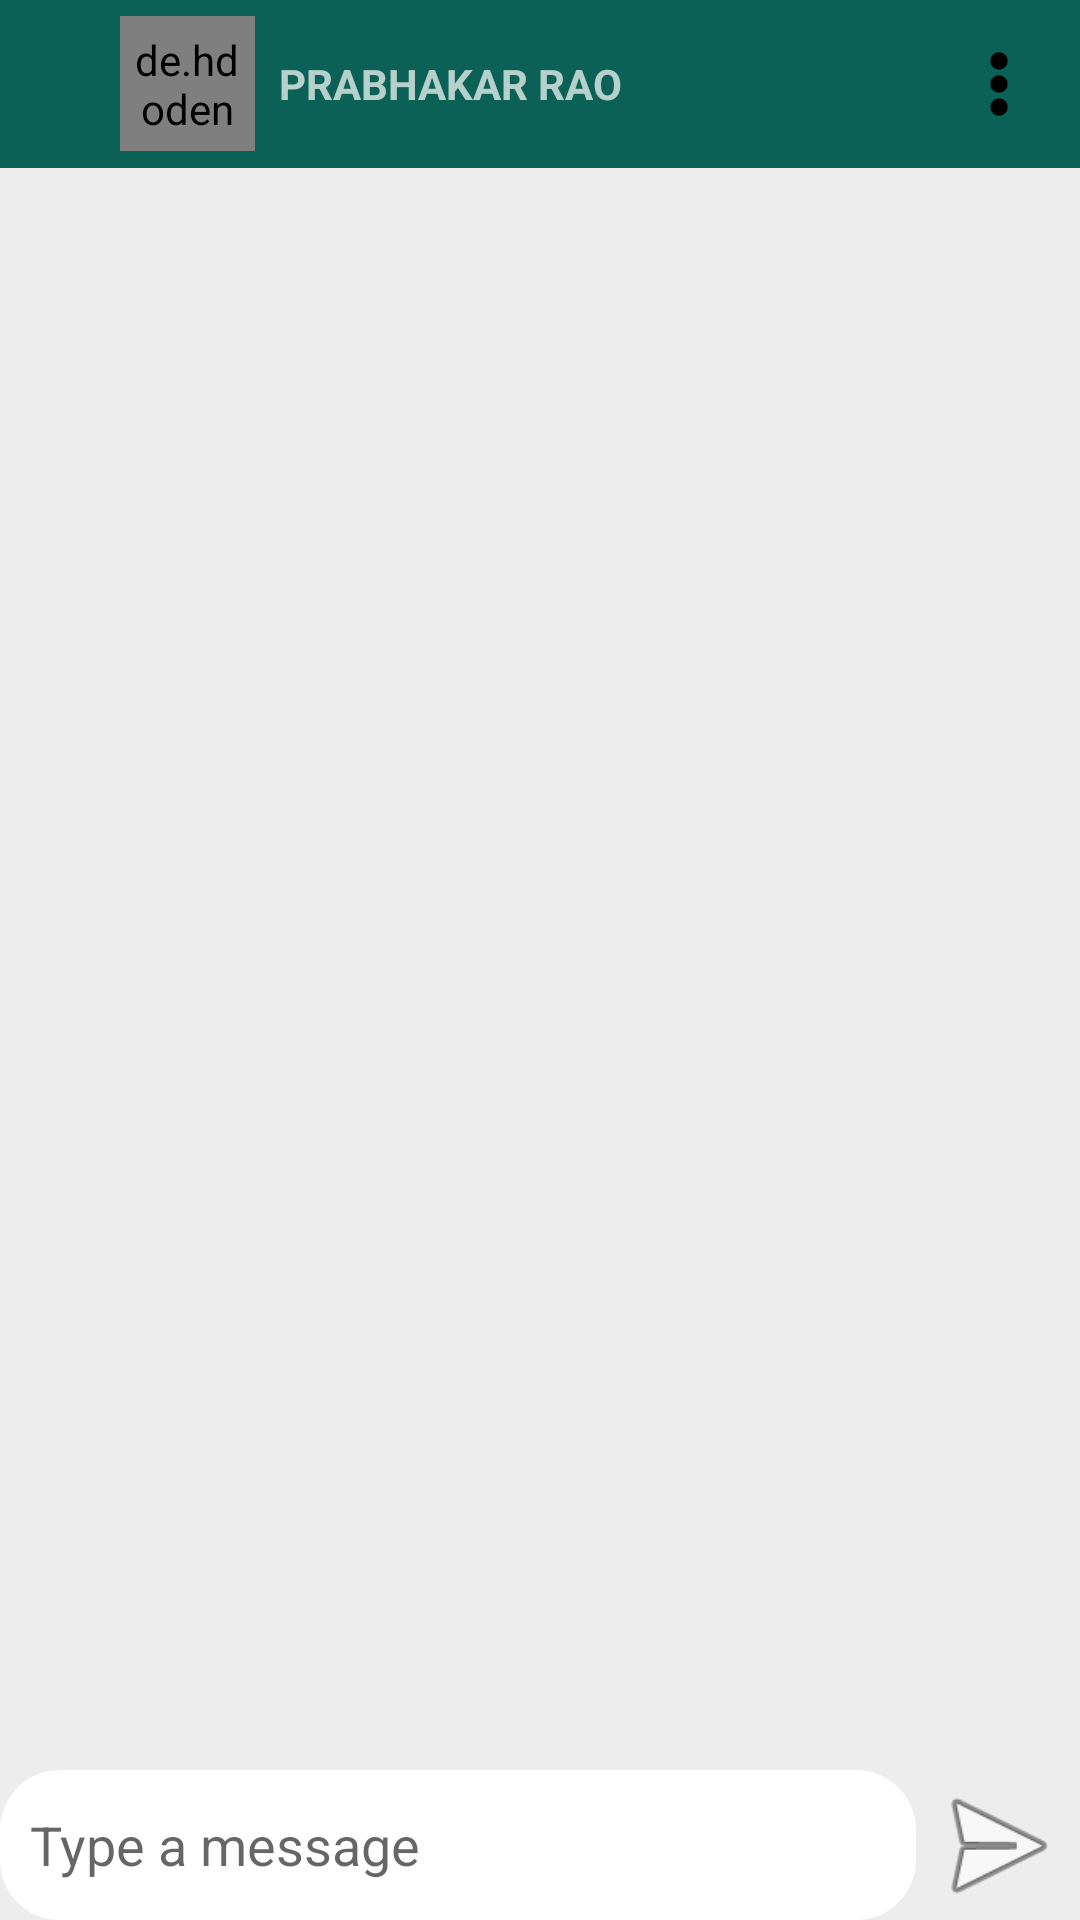

The Android layout XML behind this screen, and the referenced resources:
<!-- AndroidManifest.xml: application theme Theme.MueChat -->
<!-- res/layout/activity_chat_detail.xml -->
<?xml version="1.0" encoding="utf-8"?>
<RelativeLayout xmlns:android="http://schemas.android.com/apk/res/android"
    xmlns:app="http://schemas.android.com/apk/res-auto"
    xmlns:tools="http://schemas.android.com/tools"
    android:layout_width="match_parent"
    android:layout_height="match_parent"
    android:background="@color/light_grey"
    tools:context=".ChatDetailActivity">


    <androidx.recyclerview.widget.RecyclerView
        android:id="@+id/chatRecyclerView"
        android:layout_width="match_parent"
        android:layout_height="633dp"
        android:layout_above="@+id/linear"
        android:layout_below="@+id/toolbar"
        android:layout_marginTop="-3dp"
        android:layout_marginBottom="5dp"
        android:paddingBottom="5dp" />

    <LinearLayout
        android:id="@+id/linear"
        android:layout_width="match_parent"
        android:layout_height="wrap_content"
        android:layout_alignParentBottom="true"
        android:background="@drawable/backgroundchat_input"
        android:orientation="horizontal">

        <EditText
            android:id="@+id/etMessage"
            android:layout_width="301dp"
            android:layout_height="match_parent"
            android:layout_weight="1"
            android:background="@drawable/text_message_box"
            android:ems="10"
            android:hint="Type a message"
            android:inputType="textPersonName"
            android:padding="10dp" />

        <ImageView
            android:id="@+id/send"
            android:layout_width="50dp"
            android:layout_height="50dp"
            android:layout_weight="1"
            app:srcCompat="@android:drawable/ic_menu_send" />
    </LinearLayout>

    <androidx.appcompat.widget.Toolbar
        android:id="@+id/toolbar"
        android:layout_width="match_parent"
        android:layout_height="wrap_content"
        android:background="?attr/colorPrimary"
        android:minHeight="?attr/actionBarSize"
        android:theme="?attr/actionBarTheme">

        <androidx.constraintlayout.widget.ConstraintLayout
            android:layout_width="match_parent"
            android:layout_height="match_parent">

            <ImageView
                android:id="@+id/backArrow"
                android:layout_width="wrap_content"
                android:layout_height="wrap_content"
                android:layout_marginStart="16dp"
                android:layout_marginTop="10dp"
                android:layout_marginBottom="10dp"
                app:layout_constraintBottom_toBottomOf="parent"
                app:layout_constraintStart_toStartOf="parent"
                app:layout_constraintTop_toTopOf="parent"
                app:srcCompat="@drawable/back_arrow" />

            <de.hdodenhof.circleimageview.CircleImageView
                android:id="@+id/profile_image"
                android:layout_width="45dp"
                android:layout_height="45dp"
                android:layout_marginStart="8dp"
                android:padding="5dp"
                android:src="@drawable/profile"
                app:civ_border_color="#FF000000"
                app:civ_border_width="2dp"
                app:layout_constraintBottom_toBottomOf="parent"
                app:layout_constraintStart_toEndOf="@+id/backArrow"
                app:layout_constraintTop_toTopOf="parent" />

            <TextView
                android:id="@+id/userName"
                android:layout_width="wrap_content"
                android:layout_height="wrap_content"
                android:layout_marginStart="8dp"
                android:layout_marginTop="8dp"
                android:layout_marginBottom="8dp"
                android:text="@string/prabhakar_rao"
                android:textStyle="bold"
                app:layout_constraintBottom_toBottomOf="parent"
                app:layout_constraintStart_toEndOf="@+id/profile_image"
                app:layout_constraintTop_toTopOf="parent" />

            <ImageView
                android:id="@+id/imageView2"
                android:layout_width="wrap_content"
                android:layout_height="wrap_content"
                android:layout_marginTop="8dp"
                android:layout_marginEnd="15dp"
                android:layout_marginBottom="8dp"
                android:contentDescription="@string/todo"
                app:layout_constraintBottom_toBottomOf="parent"
                app:layout_constraintEnd_toEndOf="parent"
                app:layout_constraintTop_toTopOf="parent"
                app:srcCompat="@drawable/ic_menu" />

        </androidx.constraintlayout.widget.ConstraintLayout>
    </androidx.appcompat.widget.Toolbar>


</RelativeLayout>
<!-- resources referenced by this layout -->
<resources>
  <color name="light_grey">#ededed</color>
  <!-- drawable ic_menu (drawable) -->
  <vector android:height="24dp" android:viewportHeight="50"
      android:viewportWidth="50" android:width="24dp" xmlns:android="http://schemas.android.com/apk/res/android">
      <path android:fillColor="#000000" android:pathData="M25,3C21.6992,3 19,5.6992 19,9C19,12.3008 21.6992,15 25,15C28.3008,15 31,12.3008 31,9C31,5.6992 28.3008,3 25,3ZM25,19C21.6992,19 19,21.6992 19,25C19,28.3008 21.6992,31 25,31C28.3008,31 31,28.3008 31,25C31,21.6992 28.3008,19 25,19ZM25,35C21.6992,35 19,37.6992 19,41C19,44.3008 21.6992,47 25,47C28.3008,47 31,44.3008 31,41C31,37.6992 28.3008,35 25,35Z"/>
  </vector>
  <!-- drawable profile: jpg bitmap (drawable, 46417 bytes) -->
  <!-- drawable text_message_box (drawable) -->
  <?xml version="1.0" encoding="utf-8"?>
  <shape xmlns:android="http://schemas.android.com/apk/res/android">
      <solid android:color="@color/white"/>
  
      <corners android:radius="20dp"/>
  </shape>
  <string name="prabhakar_rao">PRABHAKAR RAO</string>
  <string name="todo" />
  <style name="Theme.MueChat" parent="Theme.MaterialComponents.DayNight.DarkActionBar">
          
          <item name="colorPrimary">@color/color_primary</item>
          <item name="colorPrimaryVariant">@color/primary_dark</item>
          <item name="colorOnPrimary">@color/white</item>
          
          <item name="colorSecondary">@color/teal_200</item>
          <item name="colorSecondaryVariant">@color/teal_700</item>
          <item name="colorOnSecondary">@color/black</item>
          
          <item name="android:statusBarColor" tools:targetApi="l">?attr/colorPrimaryVariant</item>
          
      </style>
  <color name="white">#FFFFFFFF</color>
  <color name="color_primary">#0b6156</color>
  <color name="primary_dark">#095049</color>
  <color name="teal_200">#FF03DAC5</color>
  <color name="teal_700">#FF018786</color>
  <color name="black">#FF000000</color>
</resources>
